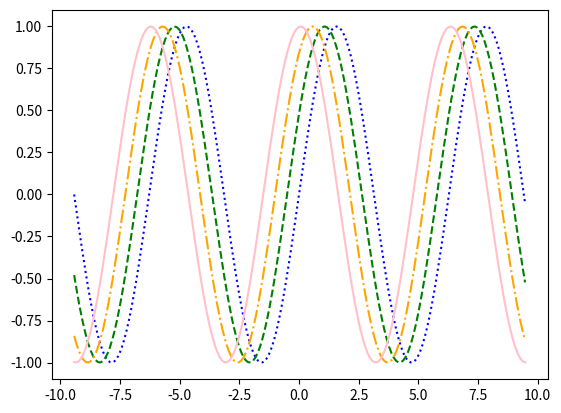

Reproduce this figure in Python.
import numpy as np
import matplotlib.pyplot as plt

x = np.arange(-3*np.pi, 3*np.pi+0.1, 0.1)
f1 = np.sin(x)
f2 = np.sin(x + 0.5)
f3 = np.sin(x + 1)
f4 = np.sin(x + 1.5)

plt.plot(x, f1, color="blue", linestyle="dotted")
plt.plot(x, f2, color="green", linestyle="dashed")
plt.plot(x, f3, color="orange", linestyle="dashdot")
plt.plot(x, f4, color="pink")

plt.show()